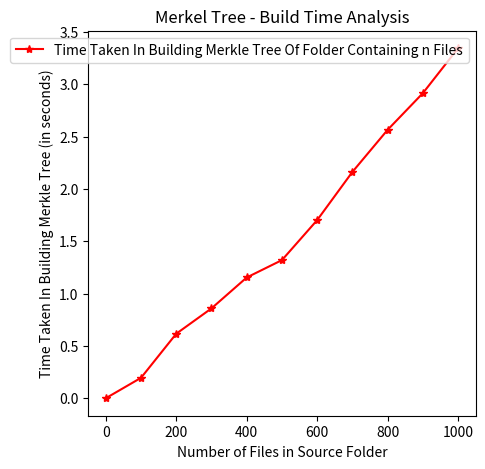

This figure's Python source:
# from merkletree import *
import matplotlib.pyplot as plt


# [redacted]
# [redacted]

# start_time = time.time()
# MT_a = merkletree(a_dir)
# end_time = time.time()
# print("Total time = ", end_time - start_time)


# Graph Window
w = 5
h = 5
d = 70
plt.figure(figsize=(w, h), dpi=d)

# Values of x and y are plotted after testing each case

# x-axis values 
x =  [0,100,200,300,400,500, 600, 700, 800, 900, 1000]

# y-axis values 
y =  [0.001,0.196,0.617,0.859,1.1539,1.320,1.702,2.162,2.564,2.914,3.3433]
  

plt.plot(x, y, label= "Time Taken In Building Merkle Tree Of Folder Containing n Files",marker = "*", color = "red") 

# x-axis label 
plt.xlabel('Number of Files in Source Folder') 

# y-axis label 
plt.ylabel('Time Taken In Building Merkle Tree (in seconds)') 

# plot title 
plt.title('Merkel Tree - Build Time Analysis') 

# showing legend 
plt.legend() 
  
# function to show the plot 
plt.show() 